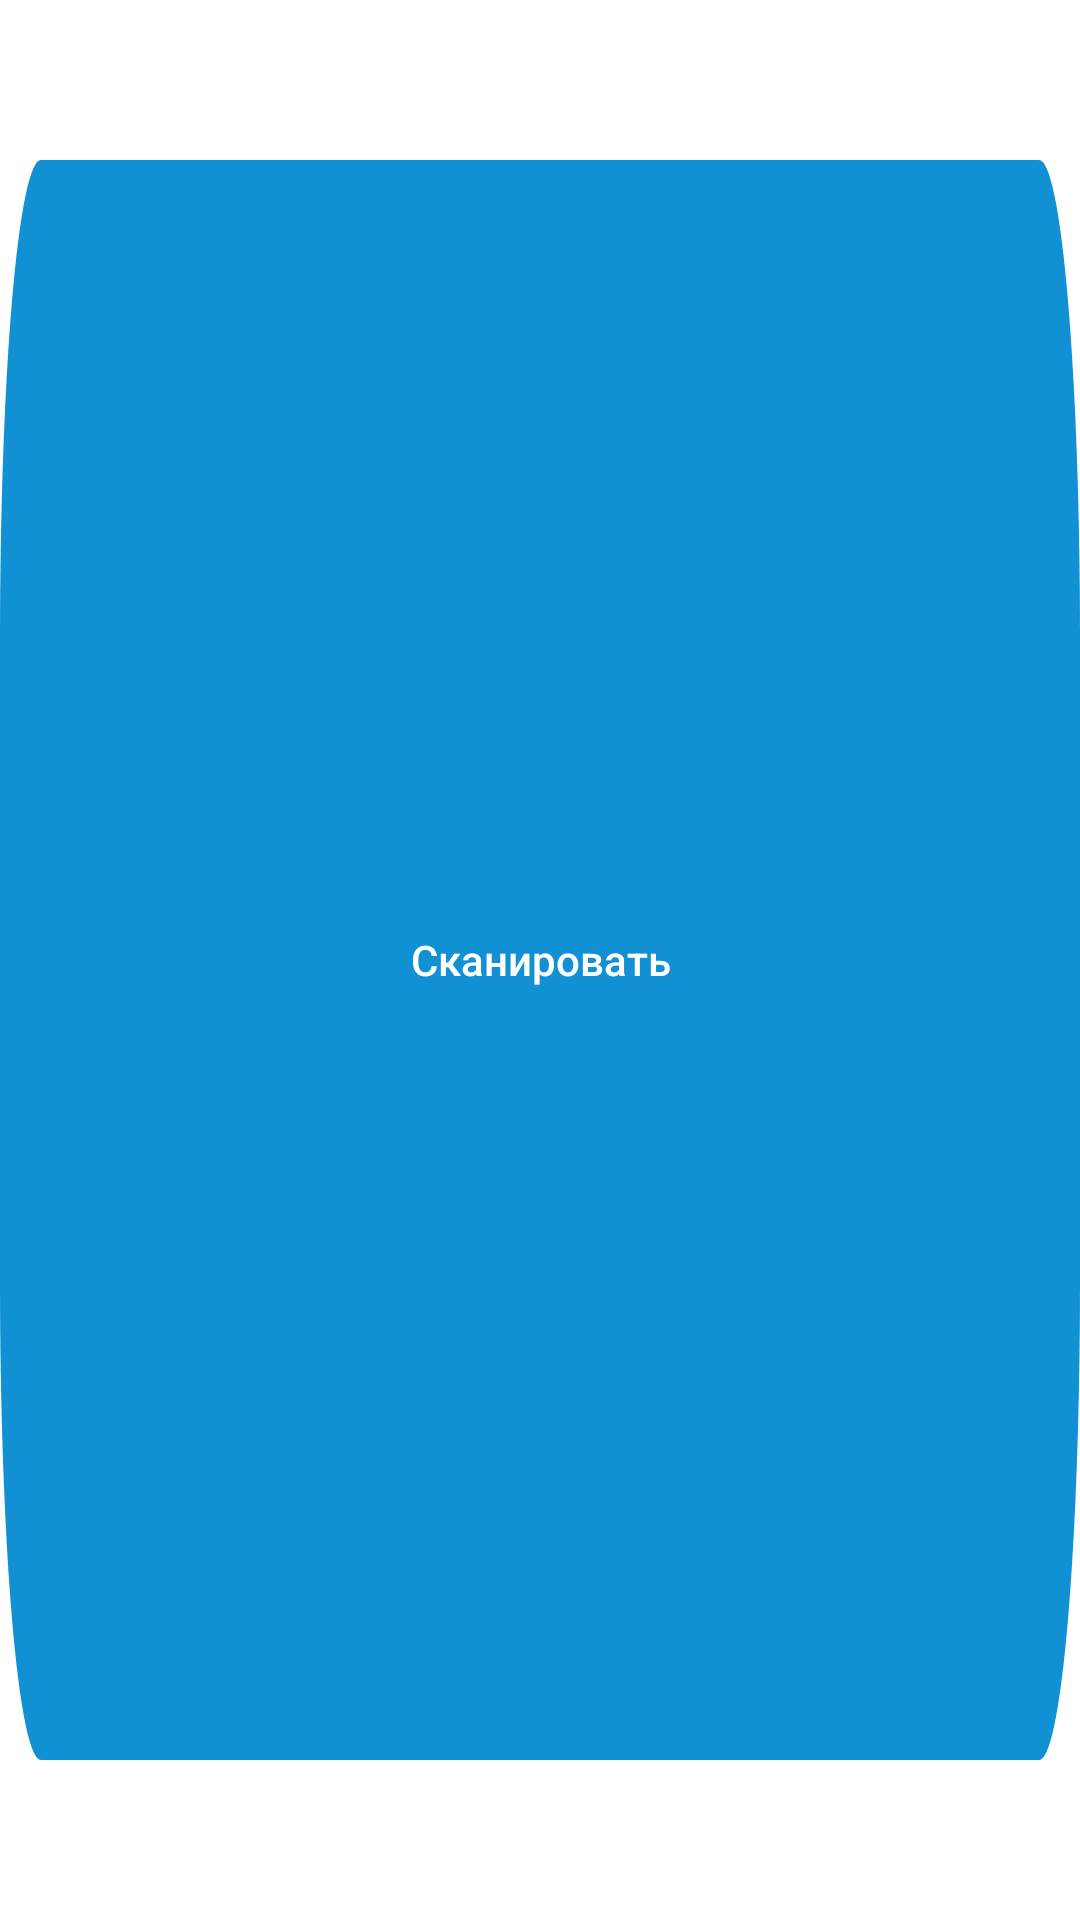

Android layout source for this screen:
<!-- AndroidManifest.xml: application theme Theme.Scanner -->
<!-- res/layout/template_button2.xml -->
<?xml version="1.0" encoding="utf-8"?>
<androidx.appcompat.widget.AppCompatButton xmlns:android="http://schemas.android.com/apk/res/android"
    android:id="@+id/button_scan"
    android:layout_width="wrap_content"
    android:layout_height="wrap_content"
    android:text="@string/scan_qr_code"
    style="@style/ButtonBlue"
    />
<!-- resources referenced by this layout -->
<resources>
  <string name="scan_qr_code">Сканировать</string>
  <style name="ButtonBlue" parent="Widget.AppCompat.Button">
          <item name="android:foreground">?android:attr/selectableItemBackground</item>
          <item name="android:background">@drawable/background_blue</item>
          <item name="android:textColor">@color/white</item>
          <item name="android:textAllCaps">false</item>
          <item name="android:layout_marginTop">5dp</item>
          <item name="android:layout_marginBottom">5dp</item>
      </style>
  <!-- drawable background_blue (drawable) -->
  <selector xmlns:android="http://schemas.android.com/apk/res/android">
      <item android:drawable="@drawable/ic_button_blue" android:state_enabled="true" />
      <item android:drawable="@drawable/ic_button_blue_disable" android:state_enabled="false" />
      
      <item android:drawable="@drawable/ic_button_blue" />
  </selector>
  <color name="white">#FFFFFFFF</color>
  <color name="purple_500">#000000</color>
  <color name="purple_700">#1191D4</color>
  <color name="teal_200">#FF03DAC5</color>
  <color name="teal_700">#FF018786</color>
  <color name="black">#FF000000</color>
  <style name="SpinnerItemStyle" parent="RecyclerItemTextDataLage">
  
  
  
      </style>
  <style name="CustomTabLayout" parent="Widget.Design.TabLayout">
          <item name="tabSelectedTextColor">@color/purple_700</item>
          <item name="tabTextColor">@color/purple_700</item>
          <item name="tabIndicatorColor">@color/purple_700</item>
          <item name="tabTextAppearance">"@style/CustomTextAppearanceTab"</item>
          <item name="tabMode">scrollable</item>
      </style>
  <style name="CustomCheckBox" parent="Widget.Material3.CompoundButton.CheckBox">
          <item name="buttonTint">@color/selector_check_box</item>
      </style>
  <!-- drawable ic_button_blue (drawable) -->
  <vector xmlns:android="http://schemas.android.com/apk/res/android"
      android:width="316dp"
      android:height="48dp"
      android:viewportWidth="316"
      android:viewportHeight="48">
    <path
        android:pathData="M12,4L304,4A12,12 0,0 1,316 16L316,32A12,12 0,0 1,304 44L12,44A12,12 0,0 1,0 32L0,16A12,12 0,0 1,12 4z"
        android:fillColor="#1191D4"/>
  </vector>
  <!-- drawable ic_button_blue_disable (drawable) -->
  <vector xmlns:android="http://schemas.android.com/apk/res/android"
      android:width="316dp"
      android:height="48dp"
      android:viewportWidth="316"
      android:viewportHeight="48">
    <path
        android:pathData="M12,4L304,4A12,12 0,0 1,316 16L316,32A12,12 0,0 1,304 44L12,44A12,12 0,0 1,0 32L0,16A12,12 0,0 1,12 4z"
        android:fillColor="#441191D4"/>
  </vector>
  <style name="RecyclerItemTextDataLage" parent="@style/RecyclerItemTextBase">
          <item name="android:textStyle">bold</item>
  
  
          <item name="android:textSize">16sp</item>
          <item name="android:textColor">@color/black</item>
          <item name="android:singleLine">false</item>
          <item name="android:textIsSelectable">true</item>
      </style>
  <style name="CustomTextAppearanceTab" parent="TextAppearance.Design.Tab">
          <item name="textAllCaps">false</item>
          <item name="android:textAllCaps">false</item>
      </style>
  <style name="RecyclerItemTextBase" parent="Widget.AppCompat.TextView">
      </style>
</resources>
